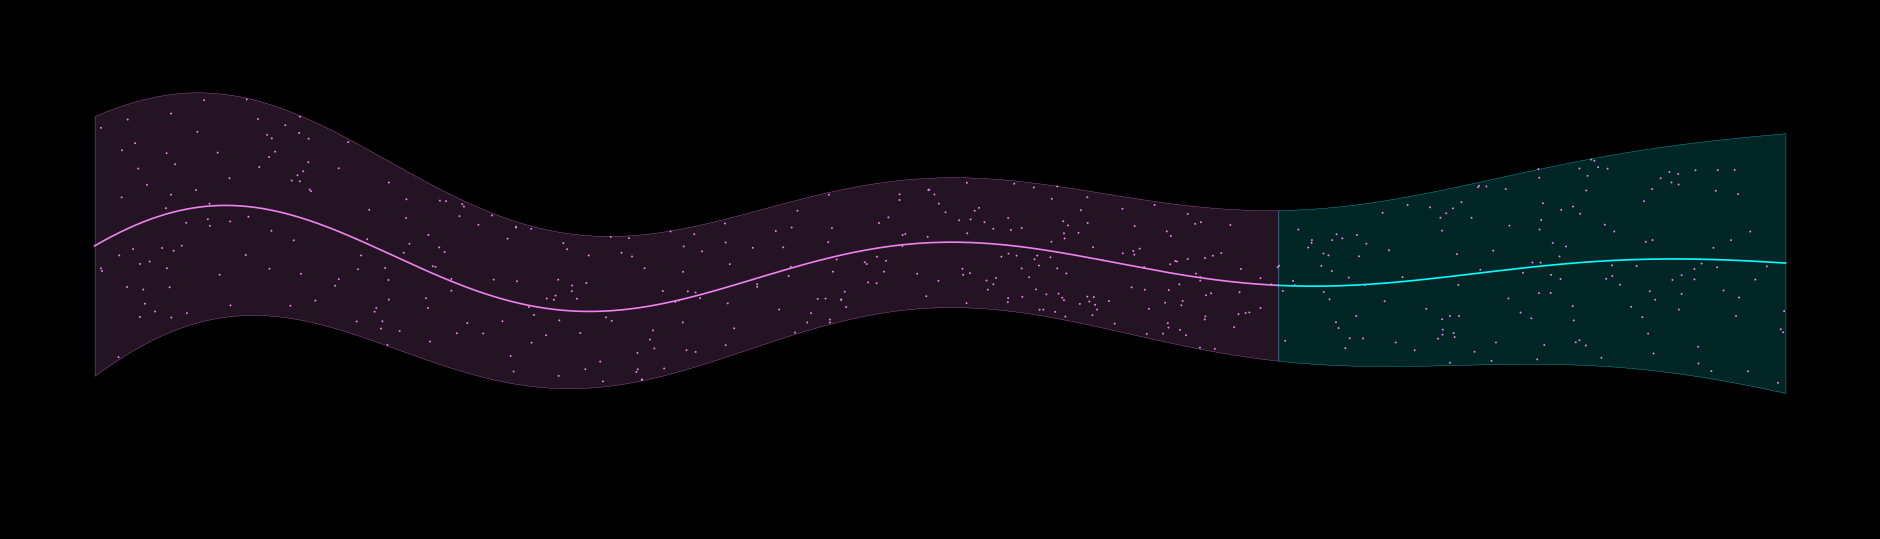

Here is the Python script that generated this plot: (Note: this script raises an exception after producing the figure.)
# import matplotlib.pyplot as plt
# import numpy as np

# # Create a new figure with a specific size (aspect ratio 16:9, but half the vertical size)
# fig = plt.figure(figsize=(1920/80, (1080/2)/80)) # Half the height of a typical 1080p screen.

# # Set the background color
# fig.patch.set_facecolor('black')

# # Add a subplot
# ax = fig.add_subplot(111)
# ax.set_facecolor('black')

# # Generate x values
# x = np.linspace(0, 10, 5000)  # Increased number of points

# # Create more complex curves
# offset1 = np.random.uniform(-1, 1)
# offset2 = np.random.uniform(-1, 1)
# freq1 = np.random.uniform(0.5, 1.5)  # Frequency 1
# freq2 = np.random.uniform(1.5, 2.5)  # Frequency 2
# damp = np.random.uniform(0.1, 0.3)  # Damping factor
# y_complex = (np.sin(freq1 * (x + offset1)) + 0.5 * np.sin(freq2 * (x + offset2))) * np.exp(-damp * x)

# # Generate varying uncertainty bounds
# uncertainty = 0.5 * (x-5)**2/25 + 0.5  # Parabolic uncertainty increasing at the beginning and decreasing towards the end
# y_lower = y_complex - uncertainty  # Lower bound
# y_upper = y_complex + uncertainty  # Upper bound

# # Plot the "particles" with violet color and markers with transparency
# ax.plot(x, y_complex, color=(0.93, 0.51, 0.93), linewidth=0.5)  # Violet color

# # Plot the uncertainty bounds with the same color but more transparency
# ax.fill_between(x, y_lower, y_upper, color=(0.93, 0.51, 0.93, 0.15))

# # Add random dots
# num_dots = 500
# indices = np.random.randint(0, len(x), num_dots)  # Generate random indices
# x_dots = x[indices]
# y_dots = [np.random.uniform(y_lower[i], y_upper[i]) for i in indices]
# ax.scatter(x_dots, y_dots, color=(0.93, 0.51, 0.93), edgecolors='none', s=1)  # Violet color

# # Remove axes for a cleaner look
# plt.axis('off')

# # Save as PNG with a high DPI (for a higher resolution image)
# plt.savefig('output.png', bbox_inches='tight', pad_inches=0, dpi=300, facecolor=fig.get_facecolor())

import matplotlib.pyplot as plt
import numpy as np
from matplotlib.animation import FuncAnimation

# Create a new figure with a specific size (aspect ratio 16:9, but half the vertical size)
fig, ax = plt.subplots(figsize=(1920/80, (1080/2)/80)) # Half the height of a typical 1080p screen.

# Set the background color
fig.patch.set_facecolor('black')
ax.set_facecolor('black')

# Generate x values
x = np.linspace(0, 10, 5000)  # Increased number of points

# Create more complex curves
offset1 = np.random.uniform(-1, 1)
offset2 = np.random.uniform(-1, 1)
freq1 = np.random.uniform(0.5, 1.5)  # Frequency 1
freq2 = np.random.uniform(1.5, 2.5)  # Frequency 2
damp = np.random.uniform(0.1, 0.3)  # Damping factor

# Generate varying uncertainty bounds
uncertainty = 0.5 * (x-5)**2/25 + 0.5  # Parabolic uncertainty increasing at the beginning and decreasing towards the end

# Initialize the plot
line, = ax.plot(x, np.sin(x), color=(0.93, 0.51, 0.93), linewidth=0.5)
fill = ax.fill_between(x, np.sin(x), np.sin(x), color=(0.93, 0.51, 0.93, 0.15))
dots, = ax.plot([], [], 'o', color=(0.93, 0.51, 0.93), markersize=3)

# Remove axes for a cleaner look
plt.axis('off')

# Function to update the plot
def update(frame):
    ax.clear()
    ax.set_facecolor('black')
    plt.axis('off')
    
    x_shift = 0.1 * (100 - frame)
    y_complex = (np.sin(freq1 * (x + offset1 - x_shift)) + 0.5 * np.sin(freq2 * (x + offset2 - x_shift))) * np.exp(-damp * (x - x_shift))
    
    # Generate varying uncertainty bounds
    uncertainty = 2 * (0.5 * (x-5)**2/25 + 0.5)  # Doubled the amplitude of uncertainty
    y_lower = y_complex - uncertainty  # Lower bound
    y_upper = y_complex + uncertainty  # Upper bound
    
    # Determine the index that corresponds to the rightmost 30% of the data
    index_30_percent = int(0.7 * len(x))
    
    # Plot the leftmost 70% of the data with a violet color
    ax.plot(x[:index_30_percent], y_complex[:index_30_percent], color=(0.93, 0.51, 0.93), linewidth=1.2)
    ax.fill_between(x[:index_30_percent], y_lower[:index_30_percent], y_upper[:index_30_percent], color=(0.93, 0.51, 0.93, 0.15), edgecolor=(0.93, 0.51, 0.93), linewidth=0.2)
    
    # Plot the rightmost 30% of the data with a cyan color
    ax.plot(x[index_30_percent:], y_complex[index_30_percent:], color='cyan', linewidth=1.2)
    ax.fill_between(x[index_30_percent:], y_lower[index_30_percent:], y_upper[index_30_percent:], color=(0, 1, 1, 0.15), edgecolor=(0, 1, 1), linewidth=0.2)
    
    num_dots = 500
    indices = np.random.randint(0, len(x), num_dots)  # Generate random indices
    x_dots = x[indices]
    y_dots = [np.random.uniform(y_lower[i], y_upper[i]) for i in indices]
    ax.scatter(x_dots[index_30_percent:], y_dots[index_30_percent:], color=(0.93, 0.51, 0.93), edgecolors='none', s=2)  # Cyan color
    ax.scatter(x_dots[:index_30_percent], y_dots[:index_30_percent], color=(0.93, 0.51, 0.93), edgecolors='none', s=2)  # Violet color
    ax.set_ylim(-4, 4)

# Create an animation
ani = FuncAnimation(fig, update, frames=np.arange(0, 200), repeat=False)

# Save the animation as a gif
ani.save('output.gif', writer='imagemagick', fps=10, dpi=150)

plt.show()




